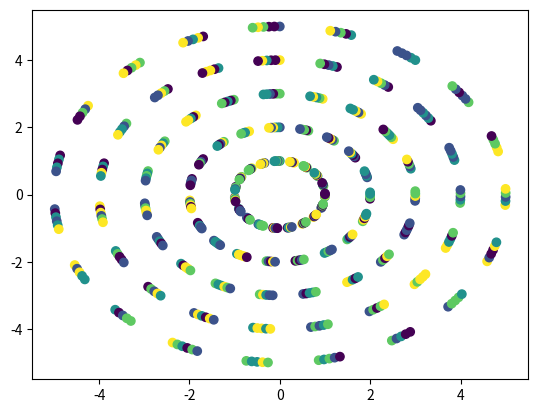

Recreate this plot in Python.
import numpy as np
import matplotlib.pyplot as plt

# Train a Linear Classifier
N = 100
K = 5
X = np.zeros((N*K,2))
y = np.zeros(N*K,dtype='uint8')
points = np.arange(N)
theta = np.linspace(0,360,N)
for i in range(0,K):
    X[np.arange(i*N,i*N+N)] = np.c_[(i+1)*np.sin(theta), (i+1)*np.cos(theta)]
    # y[np.arange(i*N,i*N+N)] = i
    
y = np.random.randint(0,K,size=y.shape)
plt.scatter(X[:, 0], X[:, 1],c=y)
plt.show()





def softmax(W,X,y,b):

    # evaluate class scores, [N x K]
    scores = np.dot(X, W) + b
    scores = scores - np.max(scores)


    # compute the class probabilities
    exp_scores = np.exp(scores)
 

    probs = exp_scores / np.sum(exp_scores, axis=1, keepdims=True)


    # compute the loss: average cross-entropy loss and regularization
    correct_logprobs = -np.log(probs[range(num_examples), y])

    data_loss = np.sum(correct_logprobs) / num_examples

    reg_loss = reg * np.sum(W * W)  # remember to multiply by 0.5

    return probs,reg_loss,data_loss

def svm(W,X,y,b):
	delta = 1.0
	scores = np.dot(X, W) + b
	# compute the margins for all classes in one vector operation
	margins = np.maximum(0, scores - scores[y] + delta)
	# on y-th position scores[y] - scores[y] canceled and gave delta. We want
	# to ignore the y-th position and only consider margin on max wrong class
	margins[y] = 0
	data_loss = np.sum(margins) / num_examples

	reg_loss = reg * np.sum(W * W)  # remember to multiply by 0.5

	return reg_loss,data_loss


# print softmax(W,X,y,b)
# print svm(W,X,y,b)

